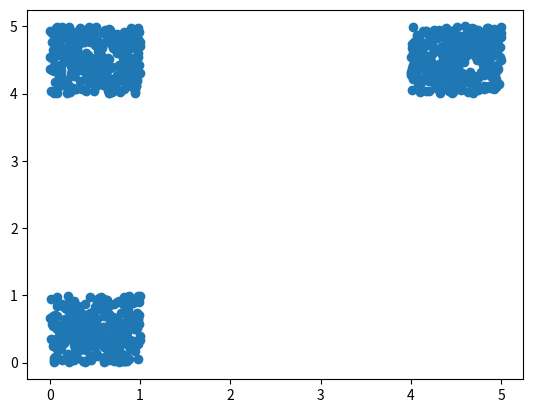

This chart was generated by the following Python code: (Note: this script raises an exception after producing the figure.)
import numpy as np
import matplotlib.pyplot as plt


def d(u, v):
    diff = u-v
    return diff.dot(diff)


def cost(X, R, M):
    cost = 0
    for k in xrange(len(M)):
        for n in xrange(len(X)):
            cost += R[n, k]*d(M[k], X[n])
    return cost


def plot_k_means(X, K, max_iter=20, beta=1.0):
    N, D = X.shape
    M = np.zeros((K, D))
    R = np.zeros((N, K))

    for k in xrange(K):
        M[k] = X[np.random.choice(N)]

    costs = np.zeros(max_iter)
    for i in xrange(max_iter):
        for k in xrange(K):
            for n in xrange(N):
                R[n, k] = np.exp(-beta*d(M[k], X[n])) / np.sum(np.exp(-beta*d(M[j], X[n]))
                                                               for j in xrange(K))
        for k in xrange(K):
            M[k] = R[:, k].dot(X) / R[:, k].sum()

        costs[i] = cost(X, R, M)
        if i > 0:
            if np.abs(cost[i]-cost[i-1]) < 0.1:
                break

    plt.plot(costs)
    plt.title('Costs')
    plt.show()

    random_colors = np.random.random((K, 3))
    colors = R.dot(random_colors)
    plt.scatter(X[:, 0], X[:, 1], c=colors)
    plt.show()


def main():
    D = 2
    s = 4
    mu1 = np.array([0, 0])
    mu2 = np.array([s, s])
    mu3 = np.array([0, s])

    N = 900
    X = np.zeros((N, D))
    X[:300, :] = np.random.rand(300, D) + mu1
    X[300:600, :] = np.random.rand(300, D) + mu2
    X[600:, :] = np.random.rand(300, D) + mu3

    plt.scatter(X[:, 0], X[:, 1])
    plt.show()

    K = 3
    plot_k_means(X, K)

    K = 5
    plt_k_means(X, K, max_iter=30)

    K = 5
    plt_k_means(X, K, max_iter=30, beta=0.3)


if __name__ == '__main__':
    main()
